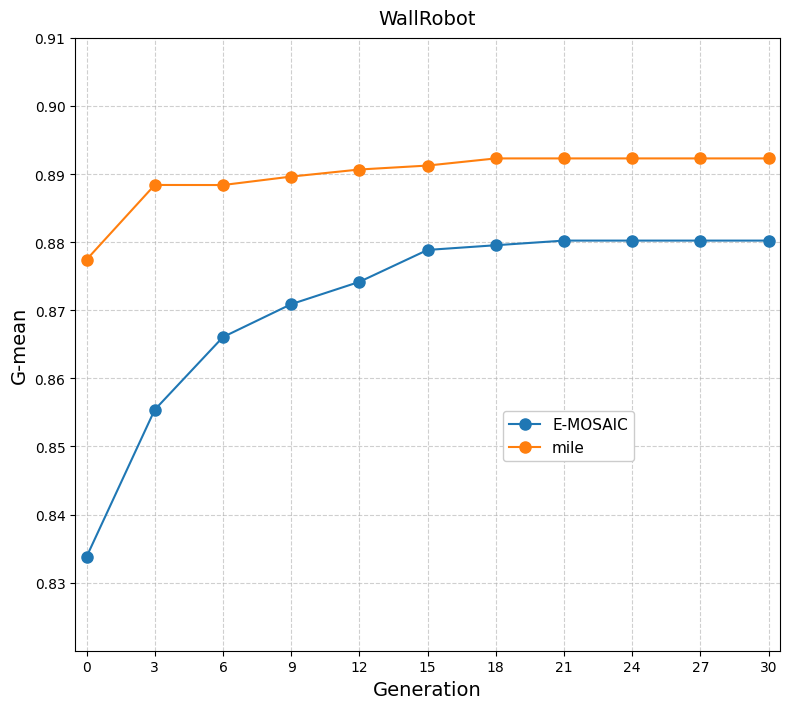

Python code for this plot:
import matplotlib.pyplot as plt
import numpy as np

# Set global font to Times New Roman
plt.rcParams['font.family'] = 'Times New Roman'
plt.rcParams['mathtext.fontset'] = 'stix'  # For mathematical symbols

# Data
y1 = [0.83378, 0.85539, 0.86606, 0.870891, 0.87417, 0.87886, 0.87955, 0.88023, 0.88023, 0.88023, 0.88023]
y2 = [0.87743, 0.8884, 0.88839, 0.88963, 0.89067, 0.89125, 0.8923, 0.8923, 0.8923, 0.8923, 0.8923]
x = np.arange(0, len(y1)*3,step=3)  # Runs from 0 to 10

# Create figure with tight layout
fig, ax = plt.subplots(figsize=(8, 7.2))

# Set axis limits to start from 0 (with slight padding)
ax.set_xlim(-0.5, 30.5)
ax.set_ylim(0.82, 0.90)

# Configure grid (behind other elements, dashed lines)
ax.grid(True, linestyle='--', alpha=0.6, which='both')
ax.set_axisbelow(True)  # Grid behind data

# Set ticks with consistent spacing
ax.set_xticks([0,3,6,9,12,15,18,21,24,27,30])
# ax.set_xticklabels(np.arange(0, len(y1)))  # Run numbers start at 1
ax.set_yticks(np.arange(0.83, 0.91, 0.01))

# Plot lines with markers (starting at x=0)
line1, = ax.plot(x, y1, 'o-', color='#1f77b4', markersize=8, linewidth=1.5, label='E-MOSAIC',zorder=100)
line2, = ax.plot(x, y2, 'o-', color='#ff7f0e', markersize=8, linewidth=1.5, label='mile',zorder=100)

# Labels with Times New Roman (size 12)
ax.set_xlabel('Generation', fontsize=14)
ax.set_ylabel('G-mean', fontsize=14)
ax.set_title('WallRobot', fontsize=14, pad=10)

# Legend with Times New Roman (size 11)
ax.legend(fontsize=11, framealpha=1, loc='center',bbox_to_anchor=(0.70, 0.35))
# Adjust layout to prevent clipping
plt.tight_layout()

# Save as high-resolution PNG (optional)
plt.savefig('WallRobot.pdf',
            format='pdf',
            dpi=300,
            bbox_inches='tight',
            pad_inches=0.1)
plt.show()